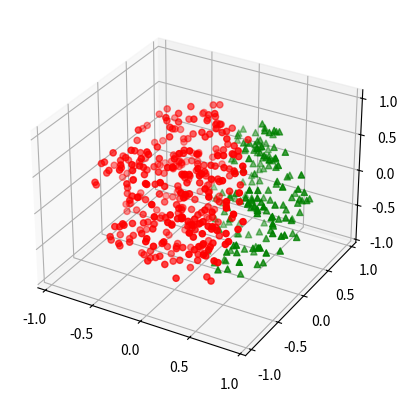

Recreate this plot in Python.
#!/usr/bin/env python
# -*- coding: UTF-8 -*-

import matplotlib.pyplot as plt
import numpy as np

from mpl_toolkits.mplot3d import Axes3D

# 3D的散点图也是常常用来查看空间样本分布的一种手段，并且画起来比表面图和网线图更加简单

# 这个例子中，为了方便，直接先采样了一堆3维的正态分布样本，保证方向上的均匀性。
# 然后归一化，让每个样本到原点的距离为1，相当于得到了一个均匀分布在球面上的样本。
# 再接着把每个样本都乘上一个均匀分布随机数的开3次方，这样就得到了在球体内均匀分布的样本，
# 最后根据判别平面3x+2y-z-1=0对平面两侧样本用不同的形状和颜色画出，图像如下

np.random.seed(42)

# 采样个数500
n_samples = 500
dim = 3

# 先生成一组3维正态分布数据，数据方向完全随机
# 若随机变量X服从一个数学期望为μ、方差为σ^2的正态分布，记为N(μ，σ^2)。
# 其概率密度函数为正态分布的期望值μ决定了其位置，其标准差σ决定了分布的幅度。
# 当μ = 0,σ = 1时的正态分布是标准正态分布。
samples = np.random.multivariate_normal(
    np.zeros(dim),
    np.eye(dim),
    n_samples
)

# 通过把每个样本到原点距离和均匀分布吻合得到球体内均匀分布的样本
# w.shape[0]返回的是w的行数
# np.power求n次方
for i in range(samples.shape[0]):
    r = np.power(np.random.random(), 1.0 / 3.0)
    samples[i] *= r / np.linalg.norm(samples[i])

upper_samples = []
lower_samples = []

for x, y, z in samples:
    # 3x+2y-z=1作为判别平面
    if z > 3 * x + 2 * y - 1:
        upper_samples.append((x, y, z))
    else:
        lower_samples.append((x, y, z))

fig = plt.figure('3D scatter plot')
ax = fig.add_subplot(111, projection='3d')

uppers = np.array(upper_samples)
lowers = np.array(lower_samples)
print(uppers[:, 0])

# 用不同颜色不同形状的图标表示平面上下的样本
# 判别平面上半部分为红色圆点，下半部分为绿色三角
ax.scatter(uppers[:, 0], uppers[:, 1], uppers[:, 2], c='r', marker='o')
ax.scatter(lowers[:, 0], lowers[:, 1], lowers[:, 2], c='g', marker='^')

plt.show()